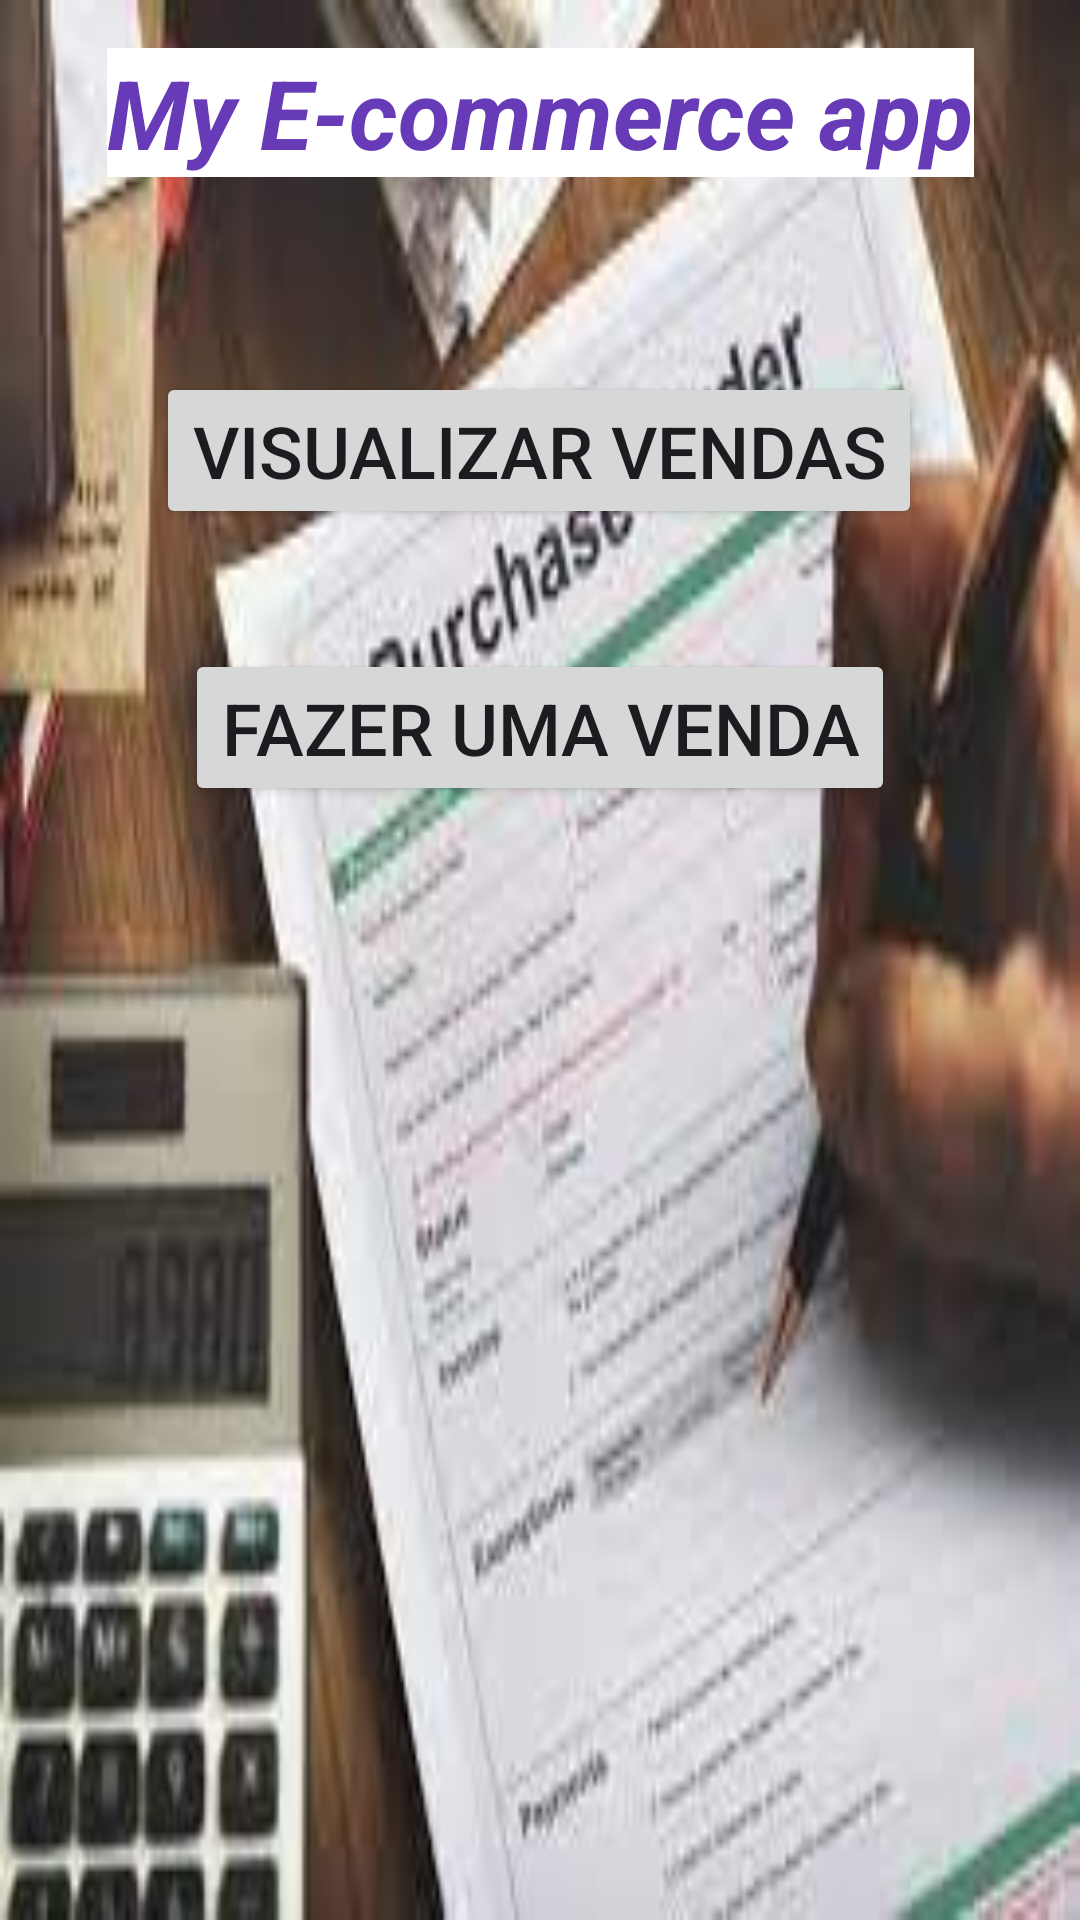

This screen was rendered from an Android layout file. Write that file and the resources it references.
<!-- AndroidManifest.xml: application theme Theme.Myecommerce -->
<!-- res/layout/fragment_home.xml -->
<?xml version="1.0" encoding="utf-8"?>
<layout xmlns:android="http://schemas.android.com/apk/res/android"
    xmlns:app="http://schemas.android.com/apk/res-auto"
    xmlns:tools="http://schemas.android.com/tools">

    <androidx.constraintlayout.widget.ConstraintLayout
        android:layout_width="match_parent"
        android:layout_height="match_parent"
        android:background="@drawable/po"
        tools:context=".MainActivity">


        <TextView
            android:layout_width="wrap_content"
            android:layout_height="wrap_content"
            android:layout_marginTop="16dp"
            android:background="@color/white"
            android:text="@string/main_my_e_commerce_app"
            android:textColor="#673AB7"
            android:textSize="32sp"
            android:textStyle="bold|italic"
            app:layout_constraintEnd_toEndOf="parent"
            app:layout_constraintStart_toStartOf="parent"
            app:layout_constraintTop_toTopOf="parent" />

        <Button
            android:id="@+id/btn_new_order"
            android:layout_width="wrap_content"
            android:layout_height="wrap_content"
            android:layout_marginTop="40dp"
            android:text="@string/main_make_sell"
            android:textSize="24sp"
            app:layout_constraintEnd_toEndOf="parent"
            app:layout_constraintStart_toStartOf="parent"
            app:layout_constraintTop_toBottomOf="@+id/btn_all_order" />

        <Button
            android:id="@+id/btn_all_order"
            android:layout_width="wrap_content"
            android:layout_height="wrap_content"
            android:layout_marginTop="124dp"
            android:text="@string/main_see_sells"
            android:textSize="24sp"
            app:layout_constraintEnd_toEndOf="parent"
            app:layout_constraintHorizontal_bias="0.498"
            app:layout_constraintStart_toStartOf="parent"
            app:layout_constraintTop_toTopOf="parent" />

        <TextView
            android:id="@+id/tv_total_value"
            android:layout_width="wrap_content"
            android:layout_height="wrap_content"
            android:background="@color/white"
            android:textColor="#673AB7"
            android:textSize="24sp"
            android:textStyle="bold"
            app:layout_constraintBottom_toBottomOf="parent"
            app:layout_constraintEnd_toEndOf="parent"
            app:layout_constraintStart_toStartOf="parent"
            app:layout_constraintTop_toBottomOf="@+id/btn_new_order"
            tools:text="Total de vendas R$:10,00" />

    </androidx.constraintlayout.widget.ConstraintLayout>
</layout>
<!-- resources referenced by this layout -->
<resources>
  <!-- drawable po: jpeg bitmap (drawable, 9489 bytes) -->
  <string name="main_make_sell">Fazer uma venda</string>
  <string name="main_my_e_commerce_app">My E-commerce app</string>
  <string name="main_see_sells">Visualizar vendas</string>
  <style name="Theme.Myecommerce" parent="Base.Theme.Myecommerce" />
  <style name="Base.Theme.Myecommerce" parent="Theme.Material3.DayNight.NoActionBar">
          
          
      </style>
  <!-- not gathered from this repository: default colours our renderer supplied (Android Studio template values) -->
  <color name="white">#FFFFFFFF</color>
</resources>
